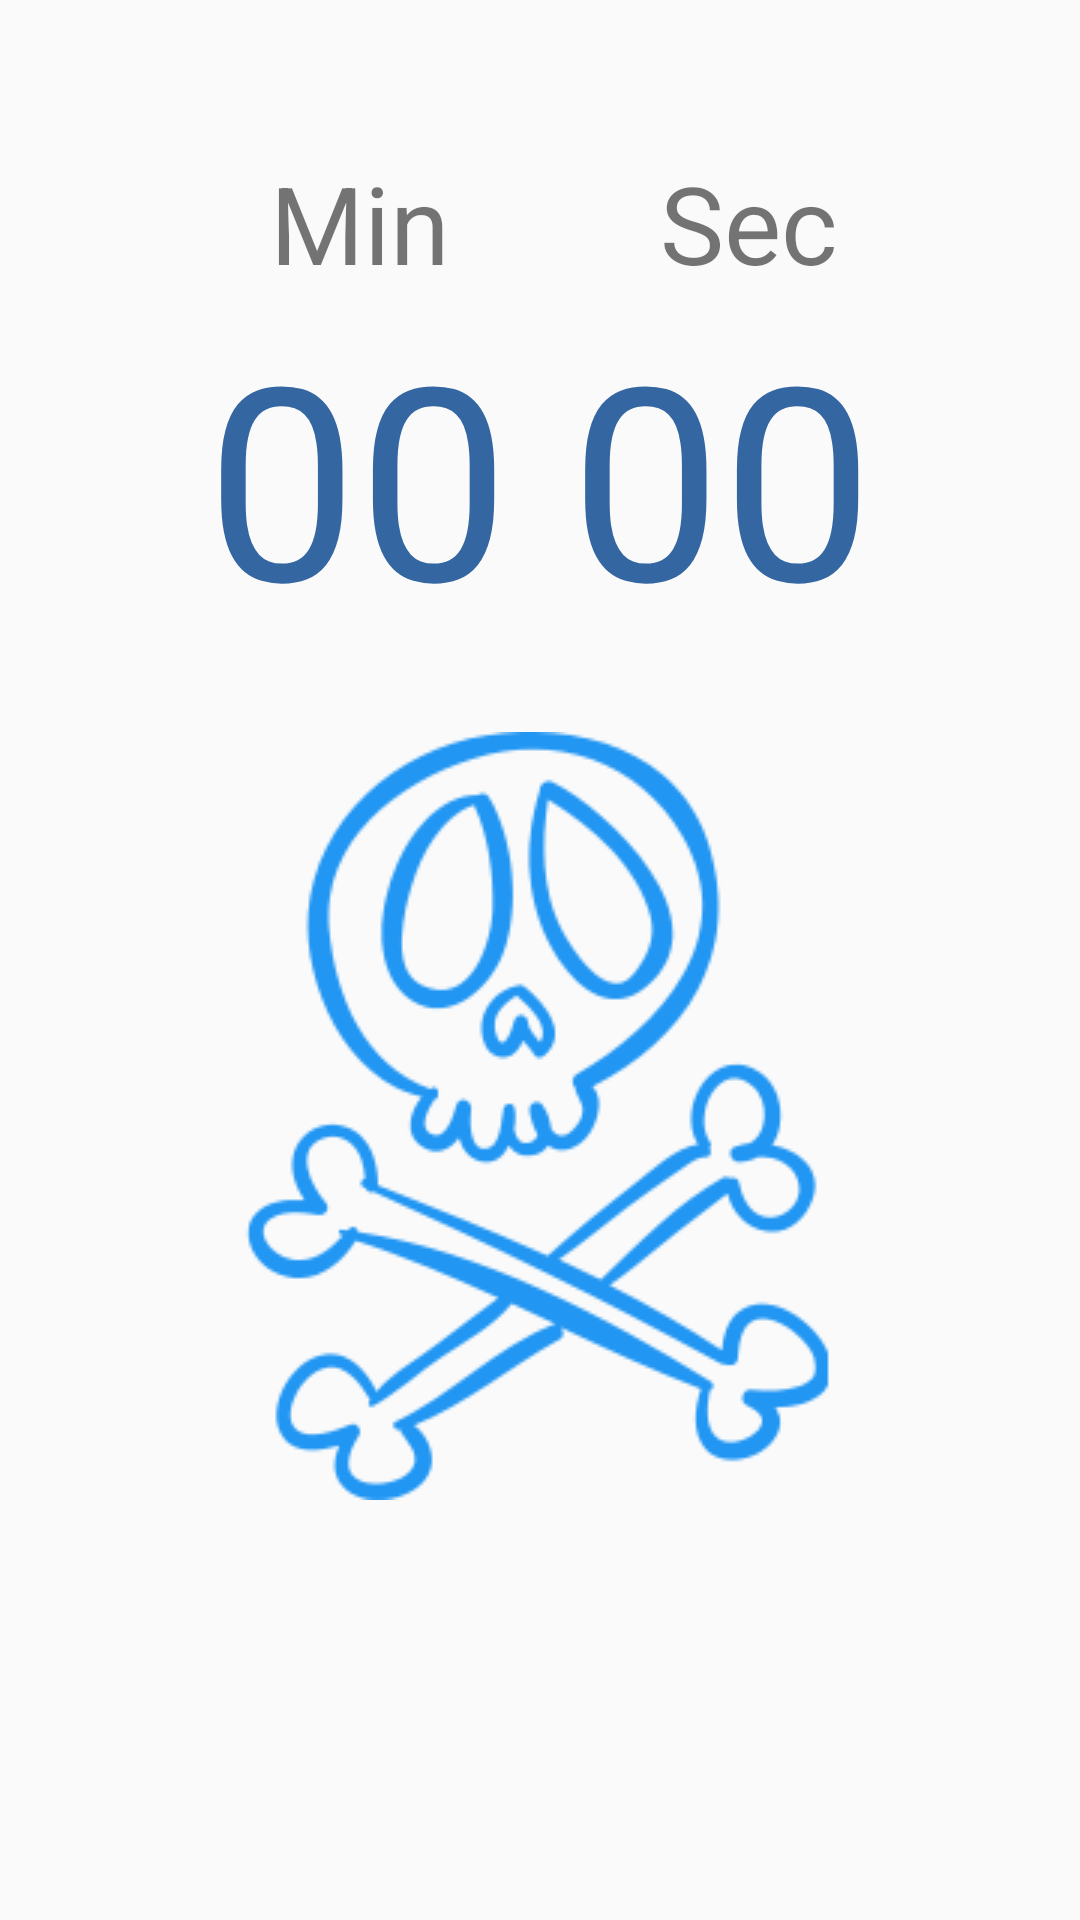

Here is an Android app screen rendered from its layout file. Give the layout XML and the strings, colors and styles it references.
<!-- AndroidManifest.xml: application theme AppTheme -->
<!-- res/layout/fragment_helper.xml -->
<?xml version="1.0" encoding="utf-8"?>
<LinearLayout xmlns:android="http://schemas.android.com/apk/res/android"
    android:orientation="vertical"
    android:layout_width="match_parent"
    android:layout_height="match_parent"
    android:id="@+id/blue_background">

    <ScrollView
        android:layout_width="match_parent"
        android:layout_height="wrap_content"
        android:id="@+id/scrollView3" >

        <LinearLayout
            android:orientation="vertical"
            android:layout_width="match_parent"
            android:layout_height="match_parent">

            <LinearLayout
                android:orientation="vertical"
                android:layout_width="match_parent"
                android:layout_height="222dp">

                <LinearLayout
                    android:orientation="horizontal"
                    android:layout_width="wrap_content"
                    android:layout_height="wrap_content"
                    android:layout_marginTop="50dp">

                    <TextView
                        android:layout_width="wrap_content"
                        android:layout_height="wrap_content"
                        android:text="Min"
                        android:id="@+id/textView4"
                        android:textSize="36dp"
                        android:layout_marginLeft="90dp"
                        android:layout_marginRight="50dp" />

                    <TextView
                        android:layout_width="wrap_content"
                        android:layout_height="wrap_content"
                        android:text="Sec"
                        android:id="@+id/textView5"
                        android:textSize="36dp"
                        android:layout_marginLeft="20dp"
                        android:layout_marginRight="0dp" />

                </LinearLayout>

                <LinearLayout
                    android:orientation="horizontal"
                    android:layout_width="wrap_content"
                    android:layout_height="wrap_content"
                    android:layout_gravity="center_horizontal">

                    <TextView
                        android:layout_width="wrap_content"
                        android:layout_height="wrap_content"
                        android:textAppearance="?android:attr/textAppearanceLarge"
                        android:text="00"
                        android:textSize="90dp"
                        android:id="@+id/textViewCtrMinutes"
                        android:textColor="#3467a2" />

                    <TextView
                        android:layout_width="wrap_content"
                        android:layout_height="wrap_content"
                        android:textAppearance="?android:attr/textAppearanceLarge"
                        android:text="00"
                        android:textSize="90dp"
                        android:id="@+id/txtViewCtrSeconds"
                        android:textColor="#3467a2"
                        android:layout_marginLeft="20dp" />

                </LinearLayout>

            </LinearLayout>

            <LinearLayout
                    android:orientation="vertical"
                    android:layout_width="match_parent"
                    android:layout_height="match_parent"
                    android:weightSum="1"
                    android:measureWithLargestChild="false">

                    <LinearLayout
                        android:orientation="horizontal"
                        android:layout_width="250dp"
                        android:layout_height="300dp"
                        android:weightSum="1"
                        android:layout_gravity="center_horizontal">

                        <ImageButton
                            android:layout_width="match_parent"
                            android:layout_height="match_parent"
                            android:id="@+id/imgBtnGrobar"
                            android:background="@drawable/selector"
                            android:contentDescription="@string/logoapp"
                            android:clickable="false"
                            android:layout_gravity="center_horizontal"
                            android:src="@drawable/groblje3" />
                    </LinearLayout>
                </LinearLayout>
        </LinearLayout>
    </ScrollView>

</LinearLayout>
<!-- resources referenced by this layout -->
<resources>
  <!-- drawable groblje3: png bitmap (drawable, 16487 bytes) -->
  <!-- drawable selector (drawable) -->
  <?xml version="1.0" encoding="utf-8"?>
  <selector xmlns:android="http://schemas.android.com/apk/res/android">
      <item android:state_pressed="true"
          android:drawable="@color/colorAccent"/> 
      <item android:state_focused="true"
          android:drawable="@color/colorPrimary"/> 
      <item android:drawable="@android:color/transparent"/> 
  
  </selector>
  <string name="logoapp">logoapp</string>
  <style name="AppTheme" parent="Theme.AppCompat.Light.DarkActionBar">
          
          <item name="colorPrimary">@color/colorPrimary</item>
          <item name="colorPrimaryDark">@color/colorPrimaryDark</item>
          <item name="colorAccent">@color/colorAccent</item>
      </style>
  <color name="colorAccent">#216869</color>
  <color name="colorPrimary">#216869</color>
  <color name="colorPrimaryDark">#474f4d</color>
</resources>
